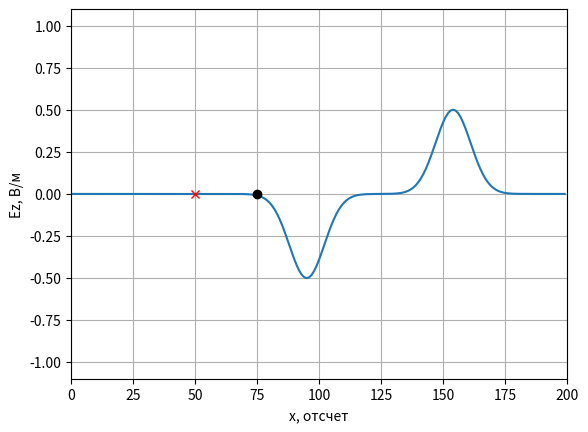
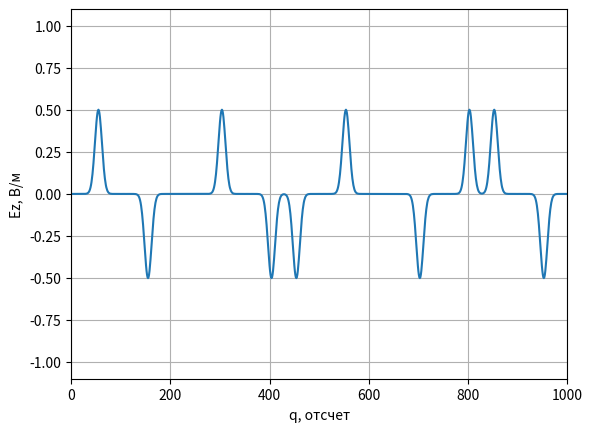

These charts were generated, in order, by the following Python code:
# coding: utf-8
'''
История изменений:
    * Добавлена анимация поля E.
    * Первая версия программы с использованием метода FDTD.
'''

import matplotlib.pyplot as plt
import numpy


if __name__ == '__main__':
    # Волновое сопротивление свободного пространства
    W0 = 120.0 * numpy.pi

    # Число Куранта
    Sc = 1.0

    # Время расчета в отсчетах
    maxTime = 1000

    # Размер области моделирования в отсчетах
    maxSize = 200

    # Положение датчика, регистрирующего поле
    probePos = 50

    # Положение источника
    sourcePos = 75

    Ez = numpy.zeros(maxSize)
    Hy = numpy.zeros(maxSize)
    Ez[sourcePos]

    # Поле, зарегистрированное в датчике в зависимости от времени
    probeTimeEz = numpy.zeros(maxTime)
    probeTimeEz[0] = Ez[probePos]

    # Подготовка к отображению поля в пространстве
    xlist = numpy.arange(maxSize)

    # Включить интерактивный режим для анимации
    plt.ion()

    # Создание окна для графика
    fig, ax = plt.subplots()
    print('fig = {}'.format(type(fig)))
    print('ax = {}'.format(type(ax)))

    # Установка отображаемых интервалов по осям
    ax.set_xlim(0, maxSize)
    ax.set_ylim(-1.1, 1.1)

    # Установка меток по осям
    ax.set_xlabel('x, отсчет')
    ax.set_ylabel('Ez, В/м')

    # Включить сетку на графике
    ax.grid()

    # Отобразить поле в начальный момент времени
    line, = ax.plot(xlist, Ez)
    print('line = {}'.format(type(line)))

    # Отобразить положение источника
    ax.plot(sourcePos, 0, 'ok')

    # Отобразить положение датчика
    ax.plot(probePos, 0, 'xr')

    for q in range(1, maxTime):
        # Расчет компоненты поля H
        for m in range(0, maxSize - 1):
            Hy[m] = Hy[m] + (Ez[m + 1] - Ez[m]) * Sc / W0

        # Расчет компоненты поля E
        for m in range(1, maxSize):
            Ez[m] = Ez[m] + (Hy[m] - Hy[m - 1]) * Sc * W0

        # Источник возбуждения
        Ez[sourcePos] += numpy.exp(-(q - 0.5 - 30.0) ** 2 / 100.0)

        # Регистрация поля в точке
        probeTimeEz[q] = Ez[probePos]

        if q % 2 == 0:
            # Обновить данные на графике
            line.set_ydata(Ez)
            fig.canvas.draw()
            fig.canvas.flush_events()

    # Отключить интерактивный режим по завершению анимации
    plt.ioff()

    # Отображение сигнала, сохраненного в датчике
    tlist = numpy.arange(maxTime)
    fig, ax = plt.subplots()
    ax.set_xlim(0, maxTime)
    ax.set_ylim(-1.1, 1.1)
    ax.set_xlabel('q, отсчет')
    ax.set_ylabel('Ez, В/м')
    ax.plot(tlist, probeTimeEz)
    ax.grid()
    plt.show()
